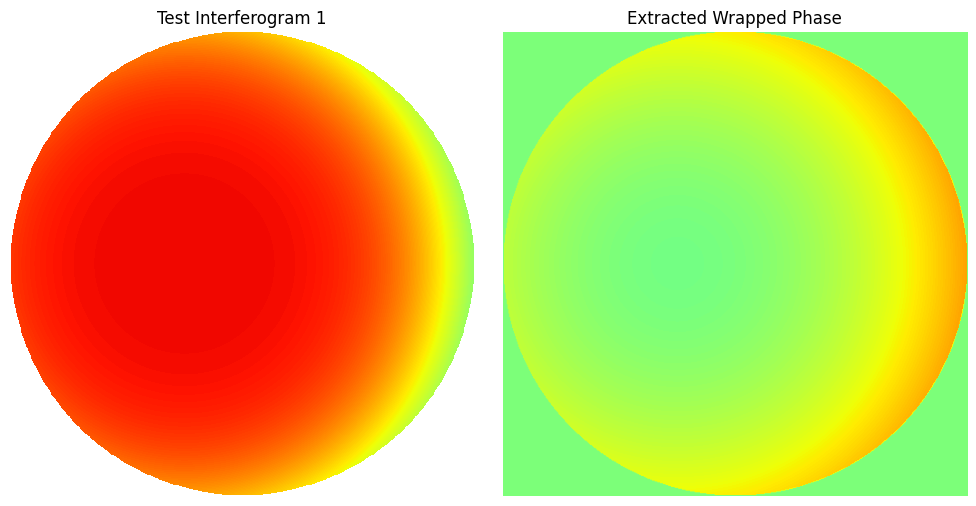

Generate this figure with matplotlib:
# -*- coding: utf-8 -*-
"""
@Time        : 2026/1/21 22:55
[redacted]
[redacted]
@Project     : LSI_Algorithm
@File        : phase_extraction.py
@Software    : PyCharm
@Description : 相位提取算法
"""


import numpy as np

class PhaseExtractor:
    """相位提取类：从相移干涉图提取包裹相位"""
    def __init__(self, interferograms: np.ndarray, phase_shifts: list, circle_mask: np.ndarray):
        """
        初始化参数
        :param interferograms: 相移干涉图（M×H×W）
        :param phase_shifts: 相移量列表
        :param circle_mask: 内切圆掩码
        """
        self.interferograms = interferograms
        self.phase_shifts = phase_shifts
        self.circle_mask = circle_mask
        self.wrapped_phase = None

    def extract(self) -> np.ndarray:
        """4步相移法提取包裹相位（核心方法）"""
        if len(self.interferograms) != 4:
            raise ValueError("仅支持4步相移法（需输入4张干涉图）")

        I1, I2, I3, I4 = self.interferograms
        numerator = I4 - I2
        denominator = I1 - I3

        # 避免分母为0
        denominator = np.where(denominator == 0, 1e-8, denominator)
        self.wrapped_phase = np.arctan2(numerator, denominator)

        # 解包裹前：圆外相位置0
        self.wrapped_phase = np.where(self.circle_mask, self.wrapped_phase, 0)
        return self.wrapped_phase


# ------------------------------
# 自验证main函数（独立运行验证相位提取）
# ------------------------------
if __name__ == "__main__":
    print("=" * 80)
    print("PhaseExtractor 自验证开始")
    print("=" * 80)

    # 1. 生成测试数据（模拟4步相移干涉图）
    np.random.seed(42)  # 固定随机种子
    size = 512
    # 生成圆形掩码
    x = np.linspace(-1, 1, size)
    y = np.linspace(-1, 1, size)
    xx, yy = np.meshgrid(x, y)
    rho = np.sqrt(xx ** 2 + yy ** 2)
    circle_mask = (rho <= 1.0)

    # 生成模拟相位（倾斜+离焦）
    true_phase = 0.5 * xx + 1.0 * (xx ** 2 + yy ** 2)
    true_phase = np.where(circle_mask, true_phase, np.nan)

    # 生成4步相移干涉图
    phase_shifts = [0, np.pi / 2, np.pi, 3 * np.pi / 2]
    interferograms = []
    for delta in phase_shifts:
        intensity = 1.0 * (1 + 0.8 * np.cos(true_phase + delta))
        intensity = np.where(circle_mask, intensity, np.nan)
        interferograms.append(intensity)
    interferograms = np.array(interferograms)

    print(f"✅ 测试数据生成成功：")
    print(f"   干涉图形状：{interferograms.shape}")
    print(f"   圆形掩码有效像素数：{np.sum(circle_mask)}")

    # 2. 初始化提取器
    try:
        extractor = PhaseExtractor(interferograms, phase_shifts, circle_mask)
        print("✅ 提取器初始化成功")
    except Exception as e:
        print(f"❌ 提取器初始化失败：{e}")
        exit(1)

    # 3. 提取包裹相位
    try:
        wrapped_phase = extractor.extract()
        print(f"✅ 包裹相位提取成功，形状：{wrapped_phase.shape}")
        print(f"✅ 包裹相位范围：{wrapped_phase.min():.4f} ~ {wrapped_phase.max():.4f}（理论应为-π~π）")
        print(f"✅ 圆外相位值：{np.unique(wrapped_phase[~circle_mask])[0]}（应等于0）")
    except Exception as e:
        print(f"❌ 相位提取失败：{e}")
        exit(1)

    # 4. 极简可视化验证
    try:
        import matplotlib.pyplot as plt

        plt.rcParams['font.sans-serif'] = ['Arial']

        fig, (ax1, ax2) = plt.subplots(1, 2, figsize=(10, 5))
        ax1.imshow(interferograms[0], cmap='jet', vmin=0, vmax=2)
        ax1.set_title('Test Interferogram 1', fontsize=12)
        ax1.axis('off')

        ax2.imshow(wrapped_phase, cmap='jet', vmin=-np.pi, vmax=np.pi)
        ax2.set_title('Extracted Wrapped Phase', fontsize=12)
        ax2.axis('off')
        plt.tight_layout()
        plt.show()
        print("✅ 可视化验证成功")
    except Exception as e:
        print(f"❌ 可视化验证失败：{e}")

    print("=" * 80)
    print("PhaseExtractor 自验证完成")
    print("=" * 80)